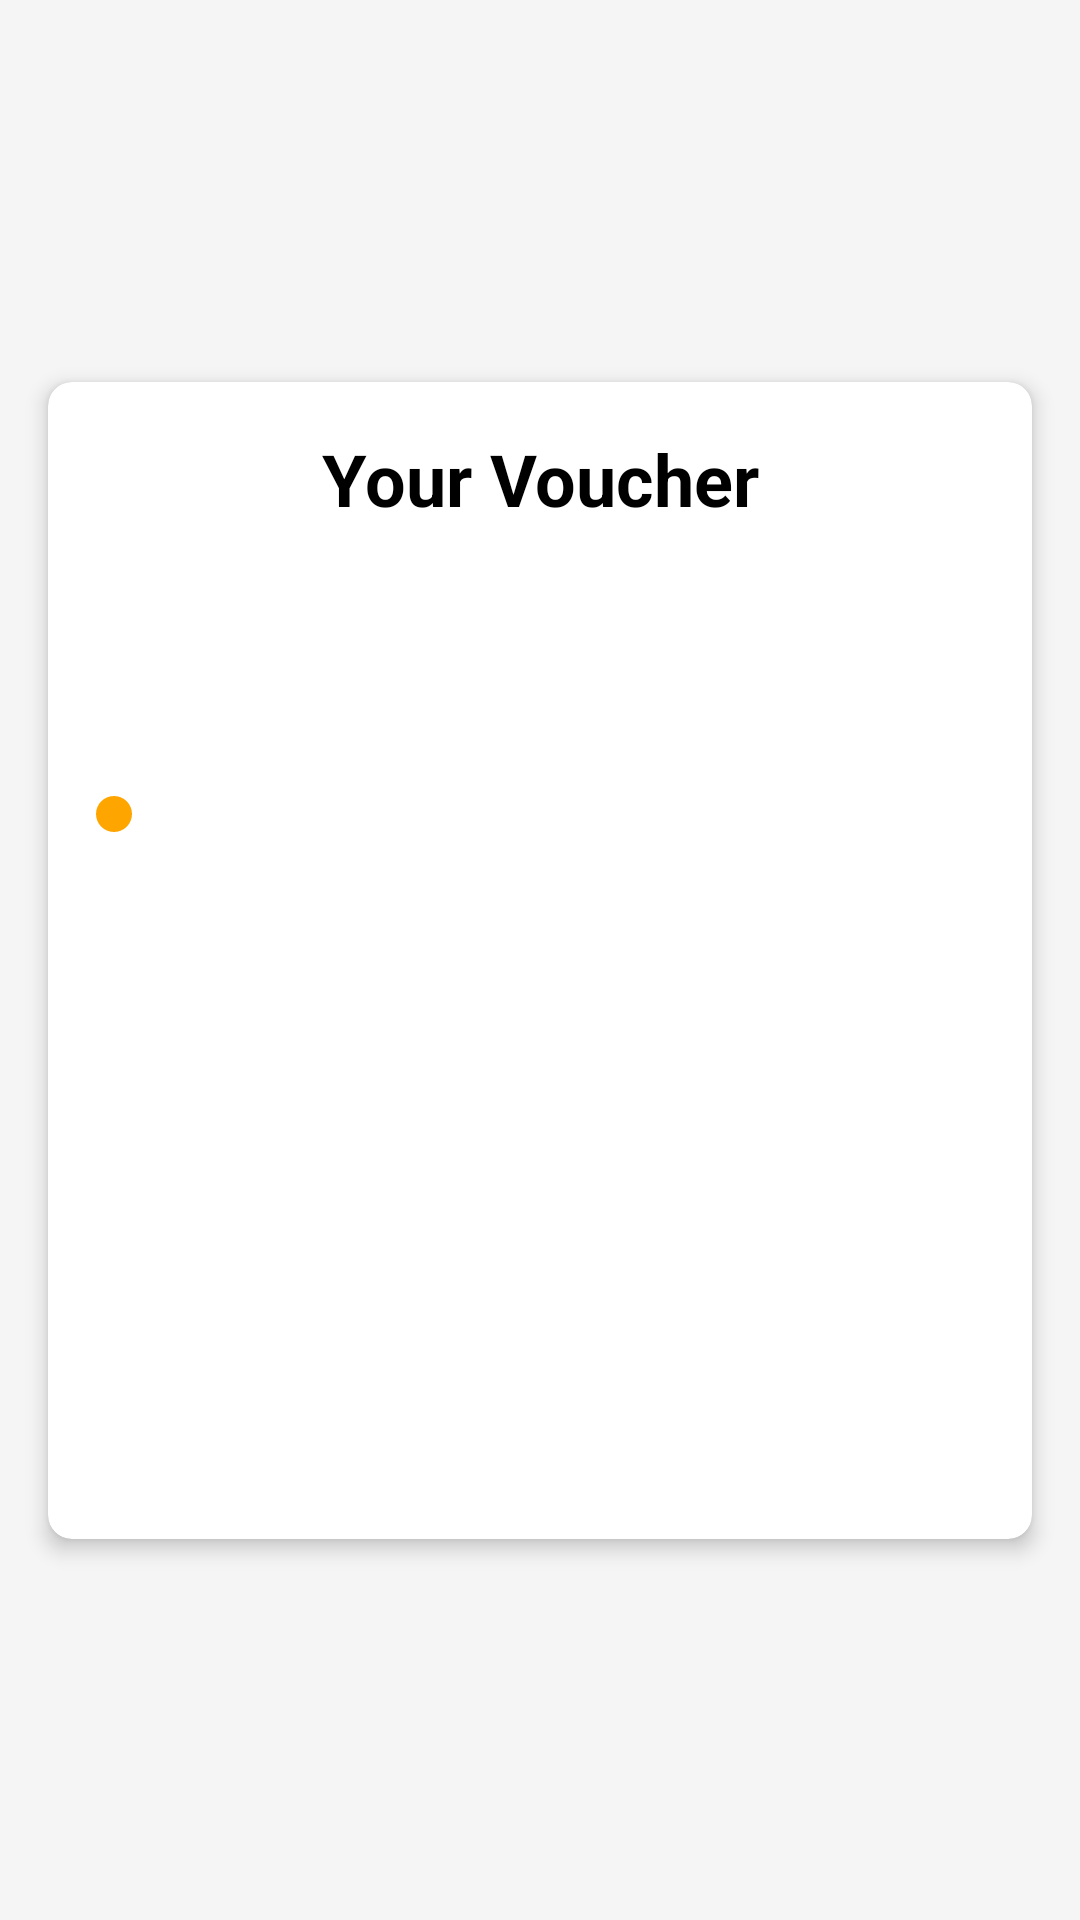

Here is an Android app screen rendered from its layout file. Give the layout XML and the strings, colors and styles it references.
<!-- AndroidManifest.xml: application theme Theme.GrabIT -->
<!-- res/layout/fragment_voucher.xml -->
<?xml version="1.0" encoding="utf-8"?>
<androidx.constraintlayout.widget.ConstraintLayout xmlns:android="http://schemas.android.com/apk/res/android"
    xmlns:app="http://schemas.android.com/apk/res-auto"
    android:layout_width="match_parent"
    android:layout_height="match_parent"
    android:background="@color/light_gray">

    <com.google.android.material.card.MaterialCardView
        android:id="@+id/voucherCard"
        android:layout_width="match_parent"
        android:layout_height="wrap_content"
        android:layout_margin="16dp"
        app:cardCornerRadius="8dp"
        app:cardElevation="4dp"
        app:layout_constraintBottom_toBottomOf="parent"
        app:layout_constraintEnd_toEndOf="parent"
        app:layout_constraintStart_toStartOf="parent"
        app:layout_constraintTop_toTopOf="parent">

        <LinearLayout
            android:layout_width="match_parent"
            android:layout_height="wrap_content"
            android:orientation="vertical"
            android:padding="16dp">

            <TextView
                android:id="@+id/voucherTitle"
                android:layout_width="match_parent"
                android:layout_height="wrap_content"
                android:gravity="center"
                android:text="Your Voucher"
                android:textColor="@color/black"
                android:textSize="24sp"
                android:textStyle="bold" />

            <TextView
                android:id="@+id/voucherId"
                android:layout_width="wrap_content"
                android:layout_height="wrap_content"
                android:textSize="16sp"
                android:textStyle="bold"
                android:layout_marginBottom="8dp"/>

            <TextView
                android:id="@+id/orderDate"
                android:layout_width="wrap_content"
                android:layout_height="wrap_content"
                android:textSize="14sp"
                android:layout_marginBottom="8dp"/>

            <TextView
                android:id="@+id/orderAmount"
                android:layout_width="wrap_content"
                android:layout_height="wrap_content"
                android:textSize="16sp"
                android:textStyle="bold"
                android:textColor="@color/black"
                android:layout_marginBottom="8dp"/>

            <LinearLayout
                android:layout_width="wrap_content"
                android:layout_height="wrap_content"
                android:orientation="horizontal"
                android:gravity="center_vertical"
                android:layout_marginBottom="16dp">

                <View
                    android:id="@+id/statusIndicator"
                    android:layout_width="12dp"
                    android:layout_height="12dp"
                    android:background="@drawable/status_indicator_pending"
                    android:layout_marginEnd="8dp"/>

                <TextView
                    android:id="@+id/orderStatus"
                    android:layout_width="wrap_content"
                    android:layout_height="wrap_content"
                    android:textSize="14sp"
                    android:textStyle="bold"/>
            </LinearLayout>

            <ImageView
                android:id="@+id/qrCodeImage"
                android:layout_width="200dp"
                android:layout_height="200dp"
                android:layout_gravity="center"
                android:contentDescription="QR Code"/>

        </LinearLayout>

    </com.google.android.material.card.MaterialCardView>

</androidx.constraintlayout.widget.ConstraintLayout>
<!-- resources referenced by this layout -->
<resources>
  <color name="black">#FF000000</color>
  <color name="light_gray">#F5F5F5</color>
  <!-- drawable status_indicator_pending (drawable) -->
  <?xml version="1.0" encoding="utf-8"?>
  <shape xmlns:android="http://schemas.android.com/apk/res/android"
      android:shape="oval">
      <solid android:color="#FFA500" />
      <size
          android:width="20dp"
          android:height="20dp" />
  </shape>
  <style name="Theme.GrabIT" parent="Theme.MaterialComponents.DayNight.NoActionBar">
          
          <item name="colorPrimary">@color/primary_light</item>
          <item name="colorPrimaryVariant">@color/primary_variant_light</item>
          <item name="colorOnPrimary">@color/on_primary_light</item>
  
          
          <item name="colorSecondary">@color/primary_light</item>
          <item name="colorSecondaryVariant">@color/primary_variant_light</item>
          <item name="colorOnSecondary">@color/on_primary_light</item>
  
          
          <item name="android:colorBackground">@color/background_light</item>
          <item name="colorSurface">@color/surface_light</item>
          <item name="colorOnBackground">@color/on_background_light</item>
          <item name="colorOnSurface">@color/on_surface_light</item>
  
          
          <item name="android:statusBarColor">@color/status_bar_light</item>
          <item name="android:windowLightStatusBar">false</item>
  
          
          <item name="android:textColorPrimary">@color/on_background_light</item>
          <item name="android:textColorSecondary">@color/on_background_light</item>
  
          
          <item name="cardBackgroundColor">@color/surface_light</item>
          <item name="materialCardViewStyle">@style/Widget.App.CardView</item>
          <item name="bottomNavigationStyle">@style/Widget.App.BottomNavigationView</item>
      </style>
  <color name="primary_light">@color/primary</color>
  <color name="primary_variant_light">@color/primary_dark</color>
  <color name="on_primary_light">#FFFFFF</color>
  <color name="background_light">#FFFFFF</color>
  <color name="surface_light">#FFFFFF</color>
  <color name="on_background_light">#000000</color>
  <color name="on_surface_light">#000000</color>
  <color name="status_bar_light">@color/primary_dark</color>
  <style name="Widget.App.CardView" parent="Widget.MaterialComponents.CardView">
          <item name="cardElevation">4dp</item>
          <item name="cardCornerRadius">8dp</item>
      </style>
  <style name="Widget.App.BottomNavigationView" parent="Widget.MaterialComponents.BottomNavigationView">
          <item name="materialThemeOverlay">@style/ThemeOverlay.App.BottomNavigationView</item>
      </style>
  <color name="primary">#E85353</color>
  <color name="primary_dark">#BE1515</color>
  <style name="ThemeOverlay.App.BottomNavigationView" parent="">
          <item name="colorPrimary">@color/primary_light</item>
          <item name="colorOnPrimary">@color/on_primary_light</item>
      </style>
</resources>
